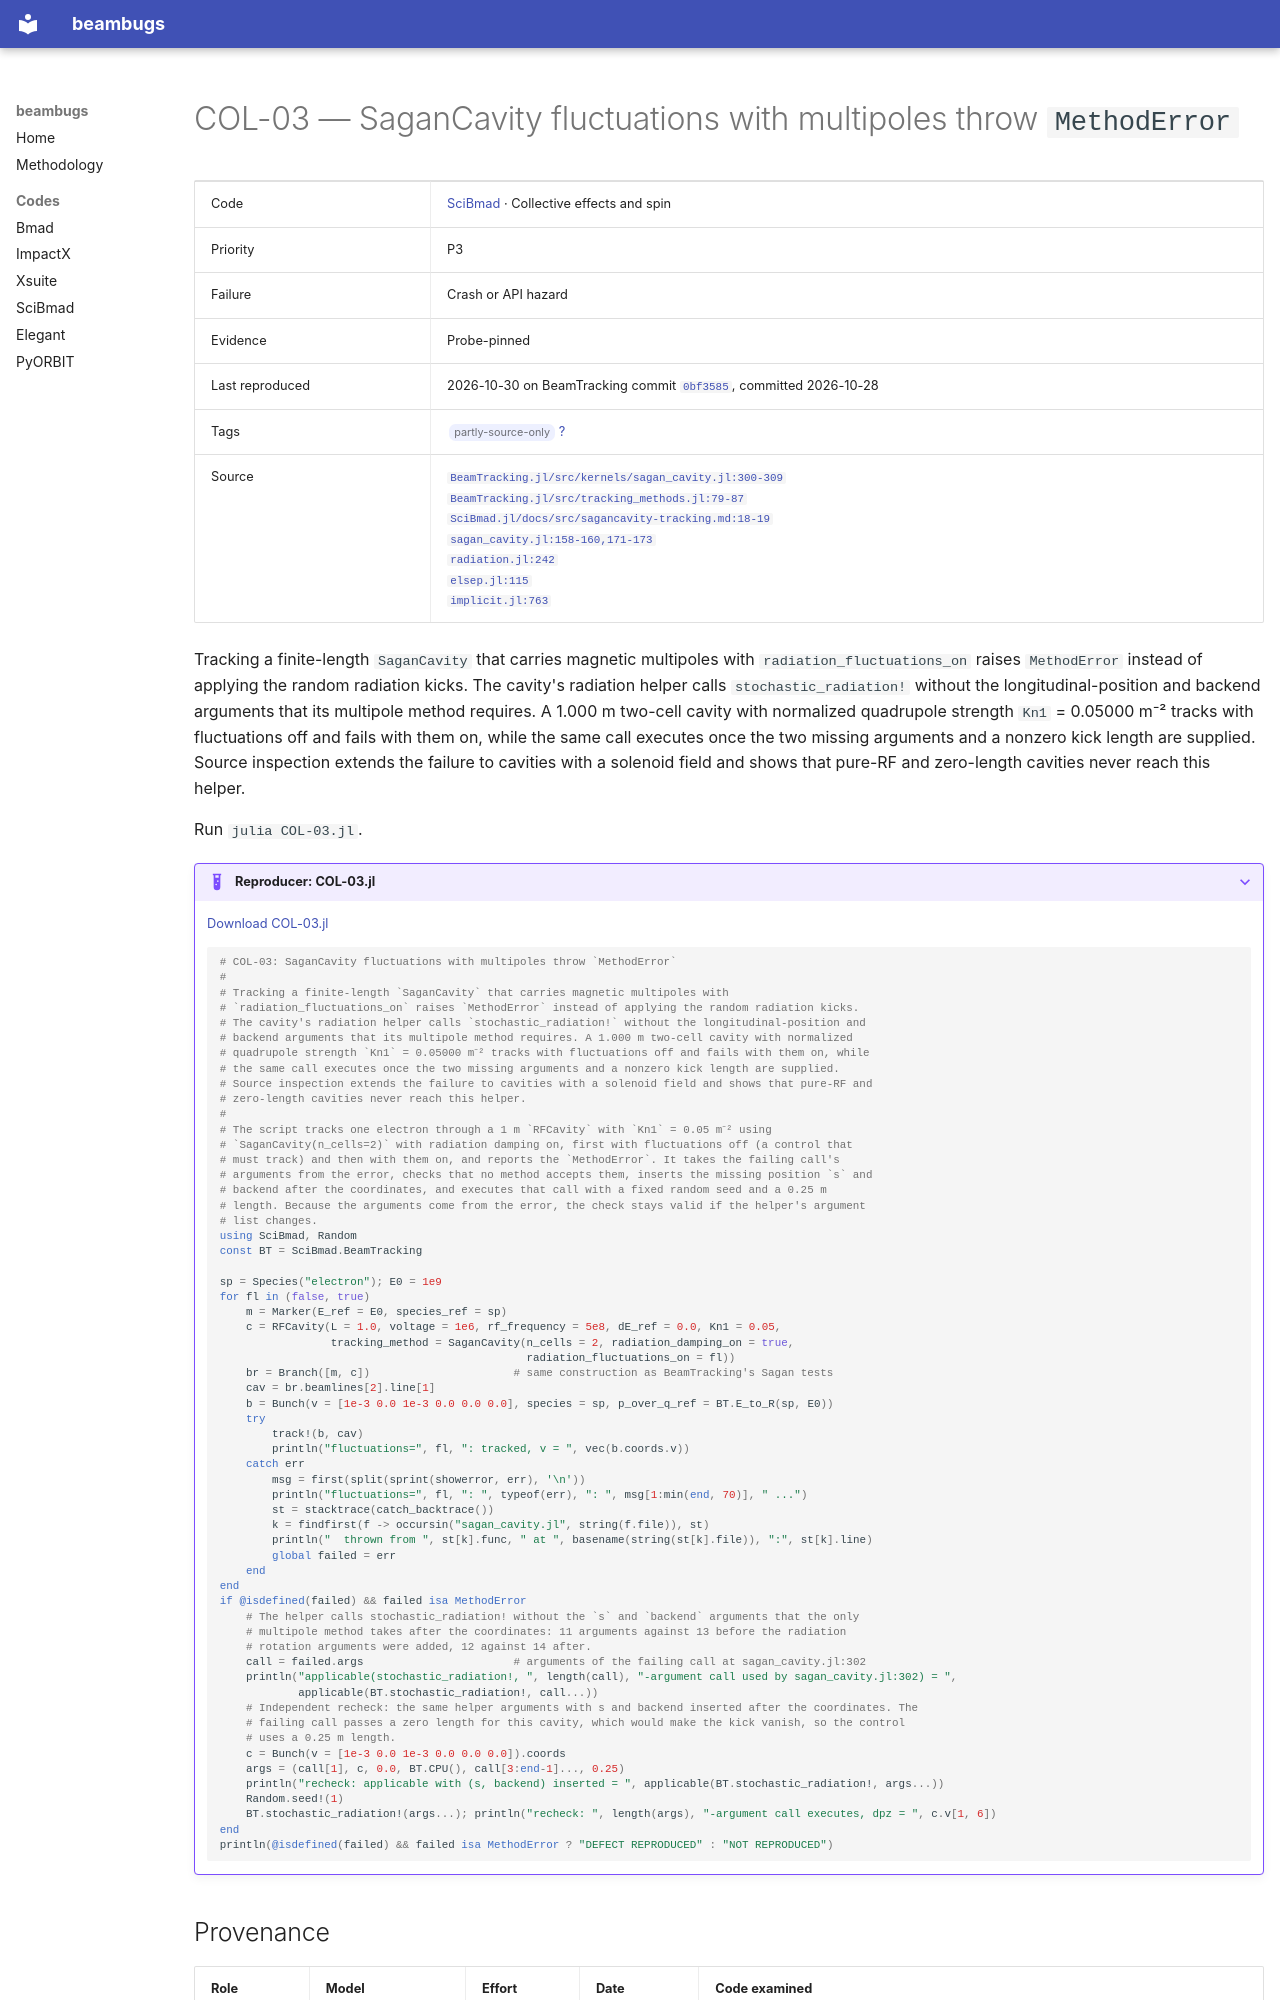

repository: nikitakuklev/beambugs · page: scibmad/COL-03/index.html · generator: mkdocs

---
title: "COL-03: SaganCavity fluctuations with multipoles throw MethodError"
hide:
  - toc
---

# COL-03 — SaganCavity fluctuations with multipoles throw `MethodError`

| | |
|---|---|
| Code | [SciBmad](../index.md) · Collective effects and spin |
| Priority | P3 |
| Failure | Crash or API hazard |
| Evidence | Probe-pinned |
| Last reproduced | 2026-10-30 on BeamTracking commit [`0bf3585`](https://github.com/bmad-sim/BeamTracking.jl/commit/0bf3585fdc9c), committed 2026-10-28 |
| Tags | <span class="bb-tag">partly-source-only</span> [?](../../methodology.md#tags) |
| Source | [`BeamTracking.jl/src/kernels/sagan_cavity.jl:300-309`](https://github.com/bmad-sim/BeamTracking.jl/blob/0bf3585fdc9c5b41859b23b92854376b933a4fe6/src/kernels/sagan_cavity.jl#L300-L309)<br>[`BeamTracking.jl/src/tracking_methods.jl:79-87`](https://github.com/bmad-sim/BeamTracking.jl/blob/0bf3585fdc9c5b41859b23b92854376b933a4fe6/src/tracking_methods.jl#L79-L87)<br>[`SciBmad.jl/docs/src/sagancavity-tracking.md:18-19`](https://github.com/bmad-sim/SciBmad.jl/blob/ae9423d703b4e612ae66e9deb0546aa79f62a340/docs/src/sagancavity-tracking.md#L18-L19)<br>[`sagan_cavity.jl:158-160,171-173`](https://github.com/bmad-sim/BeamTracking.jl/blob/0bf3585fdc9c5b41859b23b92854376b933a4fe6/src/kernels/sagan_cavity.jl#L158-L173)<br>[`radiation.jl:242`](https://github.com/bmad-sim/BeamTracking.jl/blob/0bf3585fdc9c5b41859b23b92854376b933a4fe6/src/kernels/radiation.jl#L242)<br>[`elsep.jl:115`](https://github.com/bmad-sim/BeamTracking.jl/blob/0bf3585fdc9c5b41859b23b92854376b933a4fe6/src/kernels/elsep.jl#L115)<br>[`implicit.jl:763`](https://github.com/bmad-sim/BeamTracking.jl/blob/0bf3585fdc9c5b41859b23b92854376b933a4fe6/src/kernels/implicit.jl#L763) |

Tracking a finite-length `SaganCavity` that carries magnetic multipoles with `radiation_fluctuations_on` raises `MethodError` instead of applying the random radiation kicks. The cavity's radiation helper calls `stochastic_radiation!` without the longitudinal-position and backend arguments that its multipole method requires. A 1.000 m two-cell cavity with normalized quadrupole strength `Kn1` = 0.05000 m⁻² tracks with fluctuations off and fails with them on, while the same call executes once the two missing arguments and a nonzero kick length are supplied. Source inspection extends the failure to cavities with a solenoid field and shows that pure-RF and zero-length cavities never reach this helper.

Run `julia COL-03.jl`.

??? example "Reproducer: COL-03.jl"

    [Download COL-03.jl](COL-03.jl)

    ```julia
    # COL-03: SaganCavity fluctuations with multipoles throw `MethodError`
    #
    # Tracking a finite-length `SaganCavity` that carries magnetic multipoles with
    # `radiation_fluctuations_on` raises `MethodError` instead of applying the random radiation kicks.
    # The cavity's radiation helper calls `stochastic_radiation!` without the longitudinal-position and
    # backend arguments that its multipole method requires. A 1.000 m two-cell cavity with normalized
    # quadrupole strength `Kn1` = 0.05000 m⁻² tracks with fluctuations off and fails with them on, while
    # the same call executes once the two missing arguments and a nonzero kick length are supplied.
    # Source inspection extends the failure to cavities with a solenoid field and shows that pure-RF and
    # zero-length cavities never reach this helper.
    #
    # The script tracks one electron through a 1 m `RFCavity` with `Kn1` = 0.05 m⁻² using
    # `SaganCavity(n_cells=2)` with radiation damping on, first with fluctuations off (a control that
    # must track) and then with them on, and reports the `MethodError`. It takes the failing call's
    # arguments from the error, checks that no method accepts them, inserts the missing position `s` and
    # backend after the coordinates, and executes that call with a fixed random seed and a 0.25 m
    # length. Because the arguments come from the error, the check stays valid if the helper's argument
    # list changes.
    using SciBmad, Random
    const BT = SciBmad.BeamTracking
